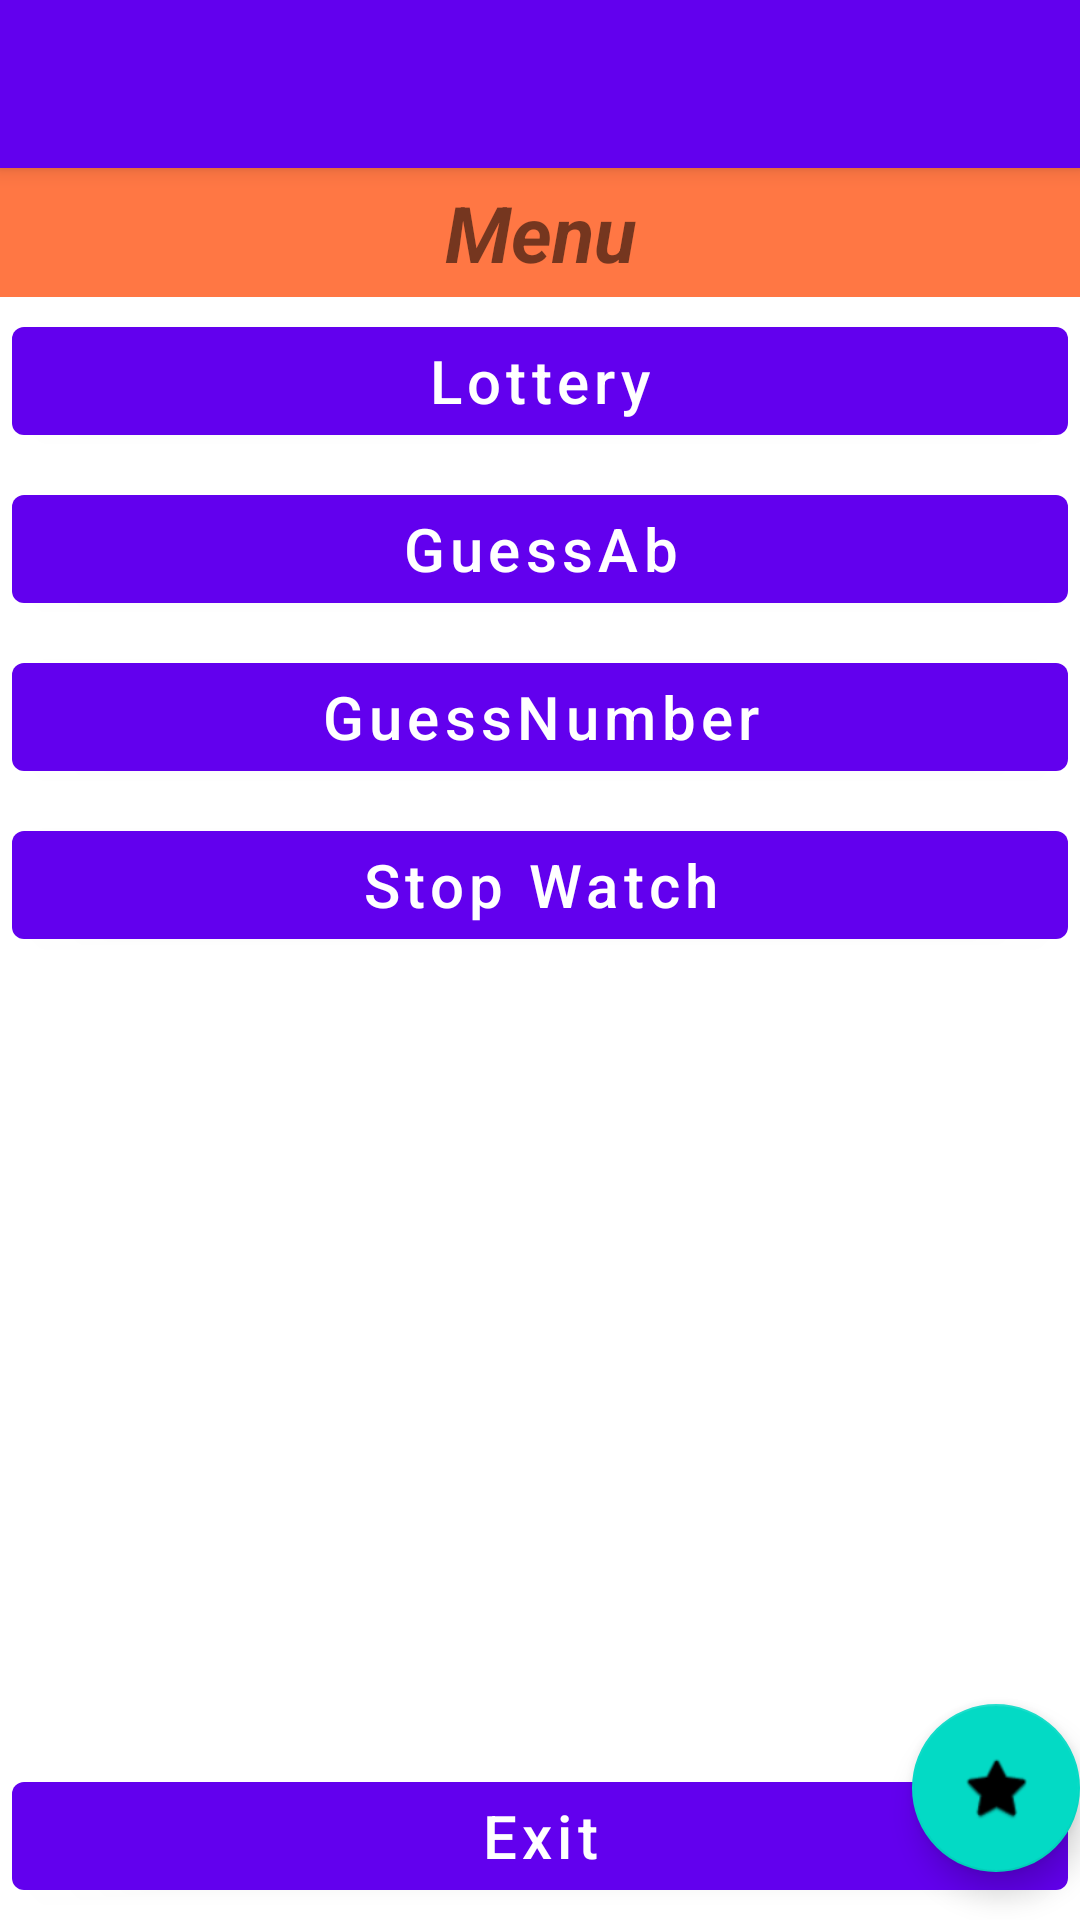

Here is an Android app screen rendered from its layout file. Give the layout XML and the strings, colors and styles it references.
<!-- AndroidManifest.xml: activity theme Theme.GameCollection.NoActionBar -->
<!-- res/layout/activity_main.xml -->
<?xml version="1.0" encoding="utf-8"?>
<androidx.coordinatorlayout.widget.CoordinatorLayout xmlns:android="http://schemas.android.com/apk/res/android"
    xmlns:app="http://schemas.android.com/apk/res-auto"
    xmlns:tools="http://schemas.android.com/tools"
    android:layout_width="match_parent"
    android:layout_height="match_parent"
    tools:context=".MainActivity">

    <com.google.android.material.appbar.AppBarLayout
        android:layout_width="match_parent"
        android:layout_height="wrap_content"
        android:theme="@style/Theme.GameCollection.AppBarOverlay">

        <androidx.appcompat.widget.Toolbar
            android:id="@+id/toolbar"
            android:layout_width="match_parent"
            android:layout_height="?attr/actionBarSize"
            android:background="?attr/colorPrimary"
            app:popupTheme="@style/Theme.GameCollection.PopupOverlay" />

    </com.google.android.material.appbar.AppBarLayout>

    <include
        android:id="@+id/contentLayout"
        layout="@layout/content_main" />

    <com.google.android.material.floatingactionbutton.FloatingActionButton
        android:id="@+id/fab"
        android:layout_width="wrap_content"
        android:layout_height="wrap_content"
        android:layout_gravity="bottom|end"
        android:layout_marginEnd="@dimen/fab_margin"
        android:layout_marginBottom="16dp"
        app:srcCompat="@android:drawable/btn_star_big_on" />

</androidx.coordinatorlayout.widget.CoordinatorLayout>
<!-- res/layout/content_main.xml (included above) -->
<?xml version="1.0" encoding="utf-8"?>
<RelativeLayout
    xmlns:android="http://schemas.android.com/apk/res/android"
    xmlns:app="http://schemas.android.com/apk/res-auto"
    xmlns:tools="http://schemas.android.com/tools"
    android:layout_width="match_parent"
    android:layout_height="match_parent"
    app:layout_behavior="@string/appbar_scrolling_view_behavior">
    <TextView
        android:id="@+id/menu"
        android:layout_width="match_parent"
        android:layout_height="wrap_content"
        android:text="Menu"
        android:textSize="26sp"
        android:textStyle="bold|italic"
        android:background="#f74"
        android:paddingVertical="4dp"
        android:gravity="center_horizontal"
        />
    <RelativeLayout
        android:id="@+id/topLine"
        android:layout_width="match_parent"
        android:layout_height="wrap_content"
        android:layout_below="@id/menu"
        >
        <Button
            android:id="@+id/lottery"
            android:layout_width="match_parent"
            android:layout_height="wrap_content"
            android:text="Lottery"
            android:textSize="20sp"
            android:textAllCaps="false"
            android:layout_margin="4dp"
            />
        <Button
            android:id="@+id/guessAB"
            android:layout_width="match_parent"
            android:layout_height="wrap_content"
            android:text="GuessAb"
            android:textSize="20sp"
            android:textAllCaps="false"
            android:layout_margin="4dp"
            android:layout_below="@id/lottery"
            />
        <Button
            android:id="@+id/guessNumber"
            android:layout_width="match_parent"
            android:layout_height="wrap_content"
            android:text="GuessNumber"
            android:textSize="20sp"
            android:textAllCaps="false"
            android:layout_margin="4dp"
            android:layout_below="@id/guessAB"
            />
        <Button
            android:id="@+id/stopWatch"
            android:layout_width="match_parent"
            android:layout_height="wrap_content"
            android:text="Stop Watch"
            android:textSize="20sp"
            android:textAllCaps="false"
            android:layout_margin="4dp"
            android:layout_below="@id/guessNumber"
            />

    </RelativeLayout>
    <Button
        android:id="@+id/exit"
        android:layout_width="match_parent"
        android:layout_height="wrap_content"
        android:layout_alignParentBottom="true"
        android:text="Exit"
        android:textSize="20sp"
        android:textAllCaps="false"
        android:layout_margin="4dp"
        />


</RelativeLayout>
<!-- resources referenced by this layout -->
<resources>
  <style name="Theme.GameCollection.AppBarOverlay" parent="ThemeOverlay.AppCompat.Dark.ActionBar" />
  <style name="Theme.GameCollection.PopupOverlay" parent="ThemeOverlay.AppCompat.Light" />
  <style name="Theme.GameCollection.NoActionBar">
          <item name="windowActionBar">false</item>
          <item name="windowNoTitle">true</item>
      </style>
</resources>
